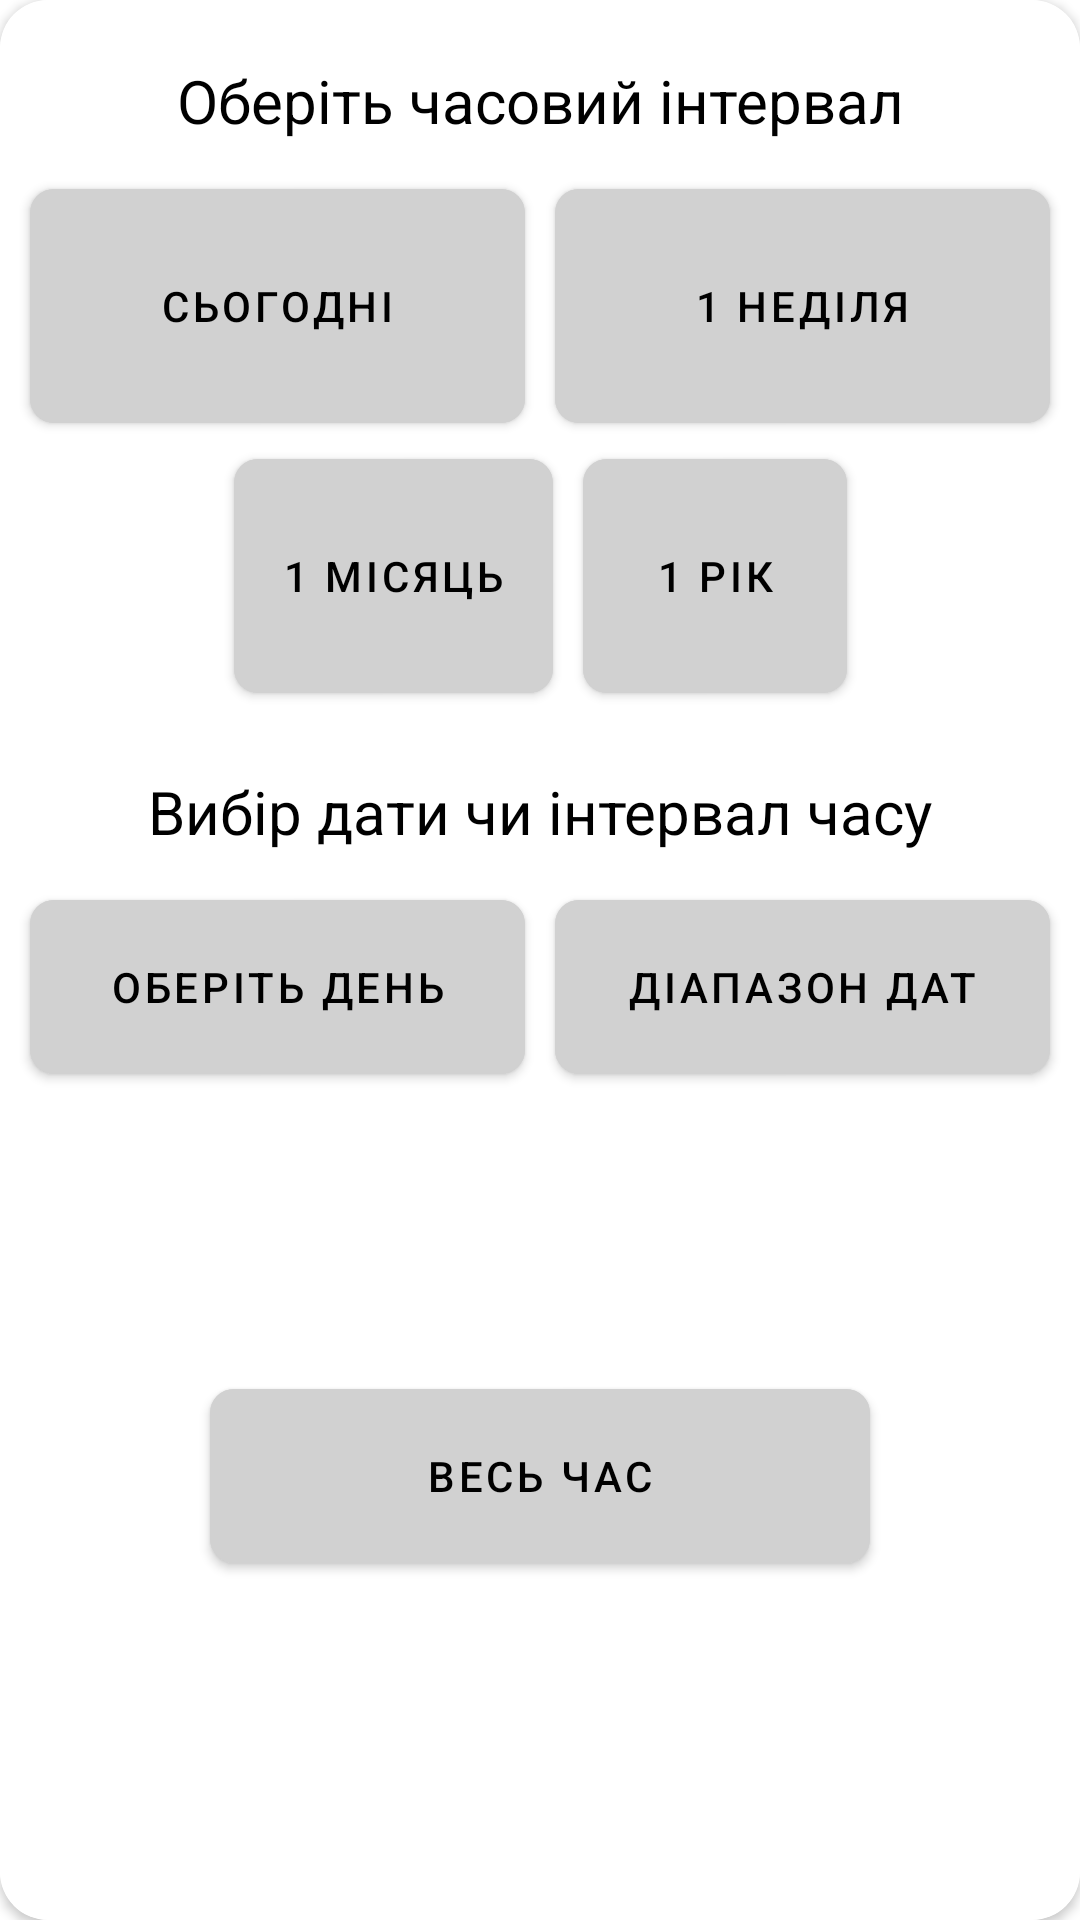

Here is an Android app screen rendered from its layout file. Give the layout XML and the strings, colors and styles it references.
<!-- AndroidManifest.xml: application theme Theme.CashTracker -->
<!-- res/layout/dialog_calendar_format.xml -->
<?xml version="1.0" encoding="utf-8"?>
<androidx.cardview.widget.CardView
    xmlns:android="http://schemas.android.com/apk/res/android"
    android:layout_width="wrap_content"
    android:layout_height="wrap_content"
    xmlns:app="http://schemas.android.com/apk/res-auto"
    app:cardCornerRadius="16dp">

    <androidx.constraintlayout.widget.ConstraintLayout
        android:layout_width="match_parent"
        android:layout_height="match_parent"
        android:background="@color/white">

        <TextView
            android:id="@+id/tvDialogTimeInterval"
            android:layout_width="wrap_content"
            android:layout_height="wrap_content"
            android:layout_marginLeft="10dp"
            android:layout_marginTop="20dp"
            android:layout_marginRight="10dp"
            android:text="@string/choose_time_interval"
            android:textColor="@android:color/black"
            android:textSize="20sp"
            app:layout_constraintEnd_toEndOf="parent"
            app:layout_constraintStart_toStartOf="parent"
            app:layout_constraintTop_toTopOf="parent" />

        <LinearLayout
            android:id="@+id/llDialogButtonsBlock1"
            android:layout_width="match_parent"
            android:layout_height="wrap_content"
            android:layout_marginTop="10dp"
            android:gravity="center"
            android:orientation="horizontal"
            app:layout_constraintEnd_toEndOf="parent"
            app:layout_constraintStart_toStartOf="parent"
            app:layout_constraintTop_toBottomOf="@+id/tvDialogTimeInterval">

            <com.google.android.material.button.MaterialButton
                android:id="@+id/btnDialogInterval1Day"
                android:layout_width="0dp"
                android:layout_height="wrap_content"
                android:layout_marginStart="10dp"
                android:layout_marginEnd="10dp"
                android:height="90dp"
                android:layout_weight="0.4"
                android:backgroundTint="@color/light_gray"
                android:tag="@string/today"
                android:text="@string/today"
                android:textColor="@color/black"
                android:textSize="14sp"
                app:cornerRadius="8dp" />

            <com.google.android.material.button.MaterialButton
                android:id="@+id/btnDialogInterval1Week"
                android:layout_width="0dp"
                android:layout_height="wrap_content"
                android:layout_marginEnd="10dp"
                android:height="90dp"
                android:layout_weight="0.4"
                android:backgroundTint="@color/light_gray"
                android:text="@string/one_week"
                android:tag="@string/one_week"
                android:textColor="@color/black"
                android:textSize="14sp"
                app:cornerRadius="8dp" />

        </LinearLayout>

        <LinearLayout
            android:id="@+id/llDialogButtonsBlock2"
            android:layout_width="wrap_content"
            android:layout_height="wrap_content"
            android:gravity="center"
            android:orientation="horizontal"
            app:layout_constraintEnd_toEndOf="parent"
            app:layout_constraintStart_toStartOf="parent"
            app:layout_constraintTop_toBottomOf="@+id/llDialogButtonsBlock1">

            <com.google.android.material.button.MaterialButton
                android:id="@+id/btnDialogInterval1Month"
                android:layout_width="0dp"
                android:layout_height="wrap_content"
                android:layout_marginStart="10dp"
                android:layout_marginEnd="10dp"
                android:height="90dp"
                android:layout_weight="0.4"
                android:backgroundTint="@color/light_gray"
                android:text="@string/one_month"
                android:tag="@string/one_month"
                android:textColor="@color/black"
                android:textSize="14sp"
                app:cornerRadius="8dp" />

            <com.google.android.material.button.MaterialButton
                android:id="@+id/btnDialogInterval1Year"
                android:layout_width="0dp"
                android:layout_height="wrap_content"
                android:layout_marginEnd="10dp"
                android:height="90dp"
                android:layout_weight="0.4"
                android:backgroundTint="@color/light_gray"
                android:text="@string/one_year"
                android:tag="@string/one_year"
                android:textColor="@color/black"
                android:textSize="14sp"
                app:cornerRadius="8dp" />

        </LinearLayout>

        <TextView
            android:id="@+id/tvDialogEnterDate"
            android:layout_width="wrap_content"
            android:layout_height="wrap_content"
            android:layout_marginLeft="10dp"
            android:layout_marginTop="20dp"
            android:layout_marginRight="10dp"
            android:text="@string/select_date_or_time_interval"
            android:textColor="@android:color/black"
            android:textSize="20sp"
            app:layout_constraintEnd_toEndOf="parent"
            app:layout_constraintStart_toStartOf="parent"
            app:layout_constraintTop_toBottomOf="@+id/llDialogButtonsBlock2" />

        <LinearLayout
            android:id="@+id/llDialogButtonsBlock3"
            android:layout_width="match_parent"
            android:layout_height="wrap_content"
            android:layout_marginTop="10dp"
            android:gravity="center"
            android:orientation="horizontal"
            app:layout_constraintEnd_toEndOf="parent"
            app:layout_constraintStart_toStartOf="parent"
            app:layout_constraintTop_toBottomOf="@+id/tvDialogEnterDate">

            <com.google.android.material.button.MaterialButton
                android:id="@+id/btnDialogChooseDay"
                android:layout_width="0dp"
                android:layout_height="wrap_content"
                android:layout_marginStart="10dp"
                android:layout_marginEnd="10dp"
                android:width="0dp"
                android:height="70dp"
                android:layout_weight="0.4"
                android:backgroundTint="@color/light_gray"
                android:text="@string/сhoose_day"
                android:textColor="@color/black"
                android:textSize="14sp"
                app:cornerRadius="8dp" />

            <com.google.android.material.button.MaterialButton
                android:id="@+id/btnDialogDateRange"
                android:layout_width="0dp"
                android:layout_height="wrap_content"
                android:layout_marginEnd="10dp"
                android:height="70dp"
                android:layout_weight="0.4"
                android:backgroundTint="@color/light_gray"
                android:text="@string/date_range"
                android:textColor="@color/black"
                android:textSize="14sp"
                app:cornerRadius="8dp" />
        </LinearLayout>

        <com.google.android.material.button.MaterialButton
            android:id="@+id/btnDialogAllTime"
            android:layout_width="wrap_content"
            android:layout_height="wrap_content"
            android:width="220dp"
            android:height="70dp"
            android:backgroundTint="@color/light_gray"
            android:text="@string/all_time"
            android:textColor="@color/black"
            android:textSize="14sp"
            app:cornerRadius="8dp"
            android:layout_marginBottom="20dp"
            app:layout_constraintBottom_toBottomOf="parent"
            app:layout_constraintEnd_toEndOf="parent"
            app:layout_constraintStart_toStartOf="parent"
            app:layout_constraintTop_toBottomOf="@+id/llDialogButtonsBlock3" />

    </androidx.constraintlayout.widget.ConstraintLayout>
</androidx.cardview.widget.CardView>
<!-- resources referenced by this layout -->
<resources>
  <color name="black">#FF000000</color>
  <color name="light_gray">#D1D1D1</color>
  <color name="white">#FFFFFFFF</color>
  <string name="all_time">Весь час</string>
  <string name="choose_time_interval">Оберіть часовий інтервал</string>
  <string name="date_range">Діапазон дат</string>
  <string name="one_month">1 місяць</string>
  <string name="one_week">1 неділя</string>
  <string name="one_year">1 рік</string>
  <string name="select_date_or_time_interval">Вибір дати чи інтервал часу</string>
  <string name="today">Сьогодні</string>
  <style name="Theme.CashTracker" parent="Theme.MaterialComponents.DayNight.DarkActionBar">
          
          <item name="colorPrimary">@color/purple_500</item>
          <item name="colorPrimaryVariant">@color/purple_700</item>
          <item name="colorOnPrimary">@color/white</item>
          
          <item name="colorSecondary">@color/teal_200</item>
          <item name="colorSecondaryVariant">@color/teal_700</item>
          <item name="colorOnSecondary">@color/black</item>
          
          <item name="android:statusBarColor">?attr/colorPrimaryVariant</item>
          
      </style>
  <color name="purple_500">#FF6200EE</color>
  <color name="purple_700">#FF3700B3</color>
  <color name="teal_200">#FF03DAC5</color>
  <color name="teal_700">#FF018786</color>
</resources>
